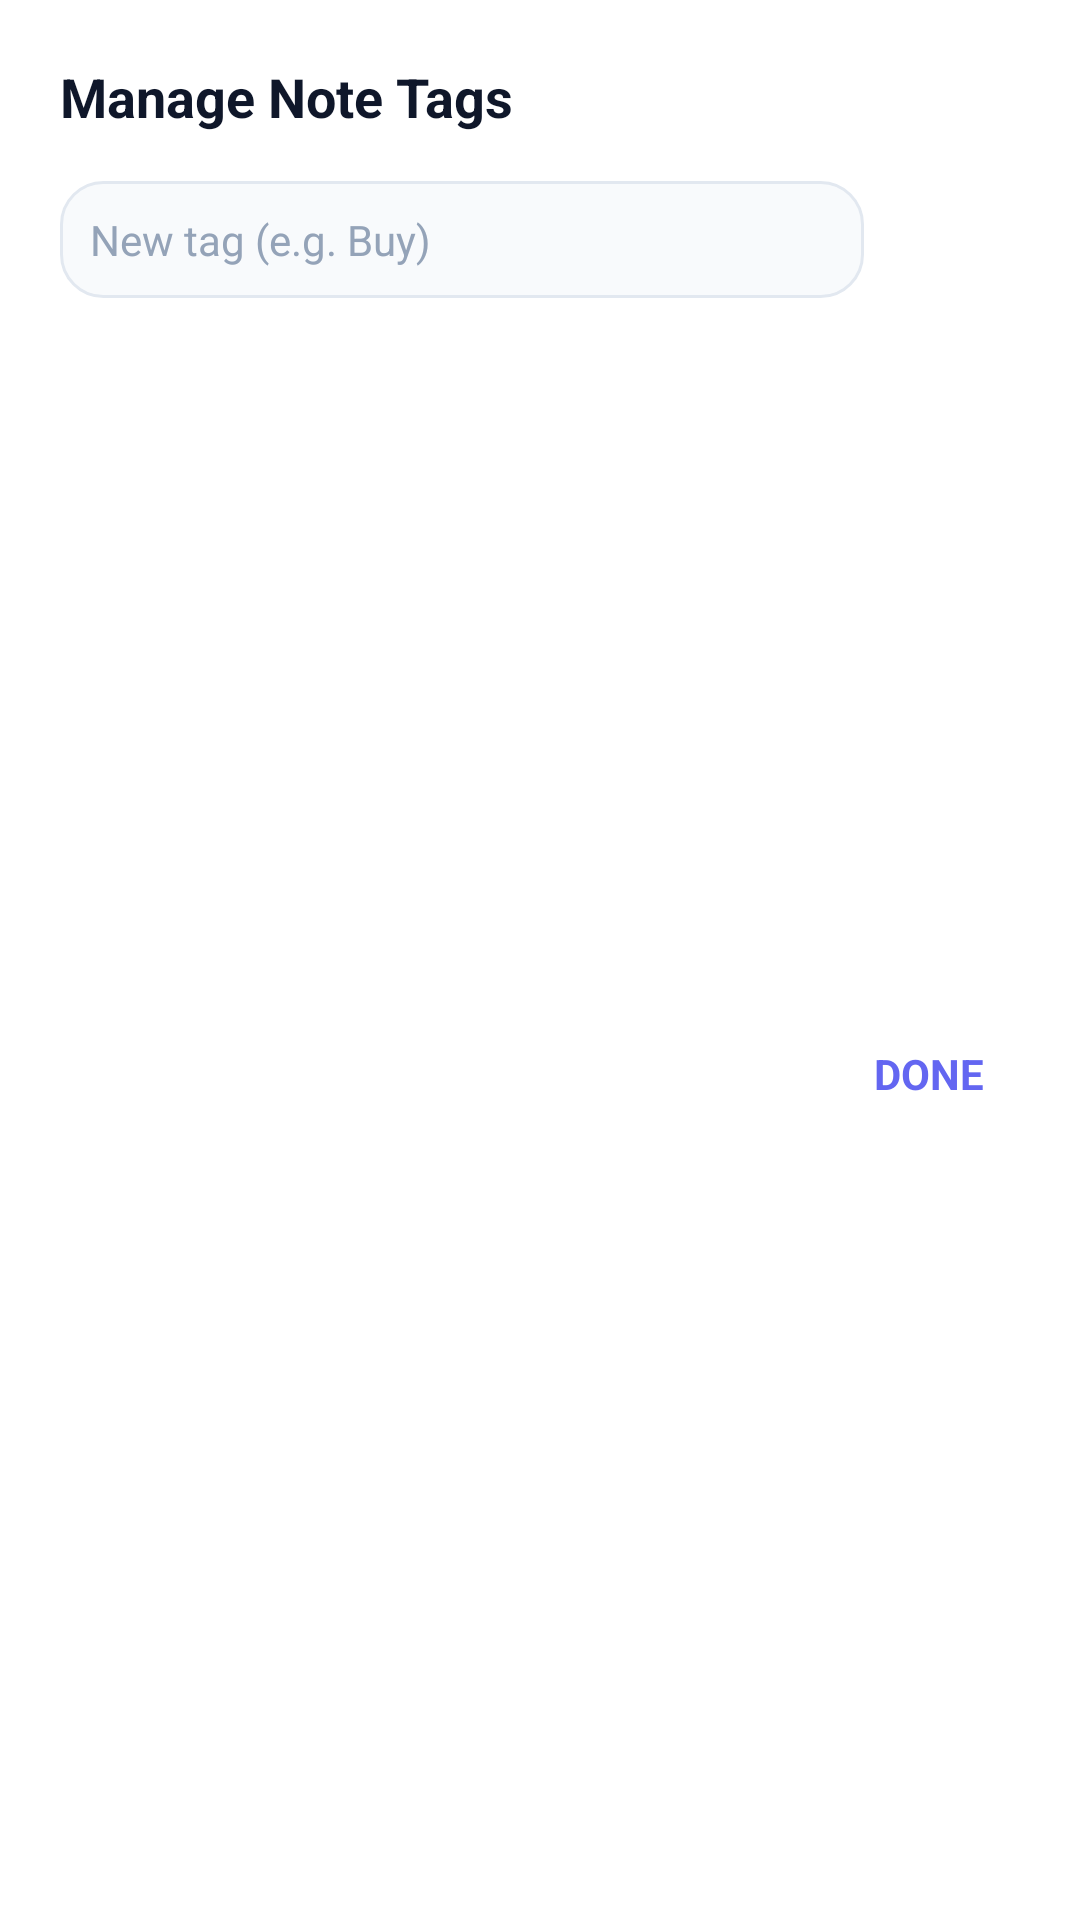

Write the Android layout XML for this screen, with the resource values it uses.
<!-- AndroidManifest.xml: application theme AppThemeNoActionBar -->
<!-- res/layout/dialog_manage_tags.xml -->
<?xml version="1.0" encoding="utf-8"?>
<LinearLayout xmlns:android="http://schemas.android.com/apk/res/android"
    android:layout_width="match_parent"
    android:layout_height="wrap_content"
    android:orientation="vertical"
    android:padding="20dp"
    android:background="@color/bg_elev">

    <TextView
        android:layout_width="match_parent"
        android:layout_height="wrap_content"
        android:text="Manage Note Tags"
        android:textColor="@color/text"
        android:textSize="18sp"
        android:textStyle="bold"
        android:layout_marginBottom="16dp"/>

    <LinearLayout
        android:layout_width="match_parent"
        android:layout_height="wrap_content"
        android:orientation="horizontal"
        android:layout_marginBottom="16dp">

        <EditText
            android:id="@+id/editNewTag"
            android:layout_width="0dp"
            android:layout_height="wrap_content"
            android:layout_weight="1"
            android:hint="New tag (e.g. Buy)"
            android:textColor="@color/text"
            android:textColorHint="@color/text_4"
            android:textSize="14sp"
            android:background="@drawable/bg_note_textarea"
            android:padding="10dp"
            android:maxLines="1"
            android:inputType="text"/>

        <ImageButton
            android:id="@+id/btnAddTag"
            android:layout_width="44dp"
            android:layout_height="44dp"
            android:layout_marginStart="8dp"
            android:src="@drawable/icon_plus"
            android:background="@drawable/bg_save_btn"
            app:tint="#FFFFFF"
            android:contentDescription="Add Tag"
            xmlns:app="http://schemas.android.com/apk/res-auto"/>
    </LinearLayout>

    <androidx.recyclerview.widget.RecyclerView
        android:id="@+id/rvTags"
        android:layout_width="match_parent"
        android:layout_height="200dp"
        android:layout_marginBottom="16dp"/>

    <TextView
        android:id="@+id/btnDone"
        android:layout_width="wrap_content"
        android:layout_height="wrap_content"
        android:layout_gravity="end"
        android:text="DONE"
        android:textColor="@color/accent"
        android:textStyle="bold"
        android:padding="12dp"
        android:clickable="true"
        android:focusable="true"/>

</LinearLayout>
<!-- resources referenced by this layout -->
<resources>
  <color name="accent">#6366F1</color>
  <color name="bg_elev">#FFFFFF</color>
  <color name="text">#0F172A</color>
  <color name="text_4">#94A3B8</color>
  <!-- drawable bg_note_textarea (drawable) -->
  <?xml version="1.0" encoding="utf-8"?>
  <shape xmlns:android="http://schemas.android.com/apk/res/android">
      <solid android:color="@color/bg_alt" />
      <corners android:radius="14dp" />
      <stroke android:width="1dp" android:color="@color/border_strong" />
  </shape>
  <style name="AppThemeNoActionBar" parent="AppTheme">
          <item name="windowActionBar">false</item>
          <item name="windowNoTitle">true</item>
      </style>
  <color name="bg_alt">#F8FAFC</color>
  <color name="border_strong">#E2E8F0</color>
  <style name="AppTheme" parent="Theme.MaterialComponents.DayNight.NoActionBar">
          <item name="colorPrimary">@color/colorPrimary</item>
          <item name="colorPrimaryDark">@color/bg</item>
          <item name="colorAccent">@color/colorAccent</item>
          <item name="android:windowBackground">@color/bg</item>
          <item name="colorSurface">@color/bg_elev</item>
          <item name="colorOnSurface">@color/text</item>
          <item name="android:navigationBarColor">@color/bg</item>
          <item name="android:statusBarColor">@color/bg</item>
          <item name="android:windowLightStatusBar">@bool/is_light_status_bar</item>
          <item name="alertDialogTheme">@style/AppTheme.AlertDialog</item>
          <item name="android:alertDialogTheme">@style/AppTheme.AlertDialog</item>
          <item name="materialAlertDialogTheme">@style/AppTheme.MaterialAlertDialog</item>
          <item name="android:datePickerDialogTheme">@style/AppTheme.AlertDialog</item>
          <item name="android:timePickerDialogTheme">@style/AppTheme.AlertDialog</item>
          <item name="materialTimePickerTheme">@style/AppTheme.TimePicker</item>
      </style>
  <color name="colorPrimary">#0F172A</color>
  <color name="bg">#F5F6F7</color>
  <color name="colorAccent">#6366F1</color>
  <style name="AppTheme.AlertDialog" parent="Theme.MaterialComponents.DayNight.Dialog.Alert">
          <item name="colorPrimary">@color/accent</item>
          <item name="colorAccent">@color/accent</item>
          <item name="android:colorPrimary">@color/accent</item>
          <item name="android:colorAccent">@color/accent</item>
          <item name="android:colorControlActivated">@color/accent</item>
          <item name="android:headerBackground">@color/accent</item>
      </style>
  <style name="AppTheme.MaterialAlertDialog" parent="ThemeOverlay.MaterialComponents.MaterialAlertDialog">
          <item name="colorPrimary">@color/accent</item>
          <item name="colorAccent">@color/accent</item>
      </style>
  <style name="AppTheme.TimePicker" parent="ThemeOverlay.MaterialComponents.TimePicker">
          <item name="colorPrimary">@color/accent</item>
          <item name="colorSecondary">@color/accent</item>
          <item name="colorAccent">@color/accent</item>
      </style>
</resources>
